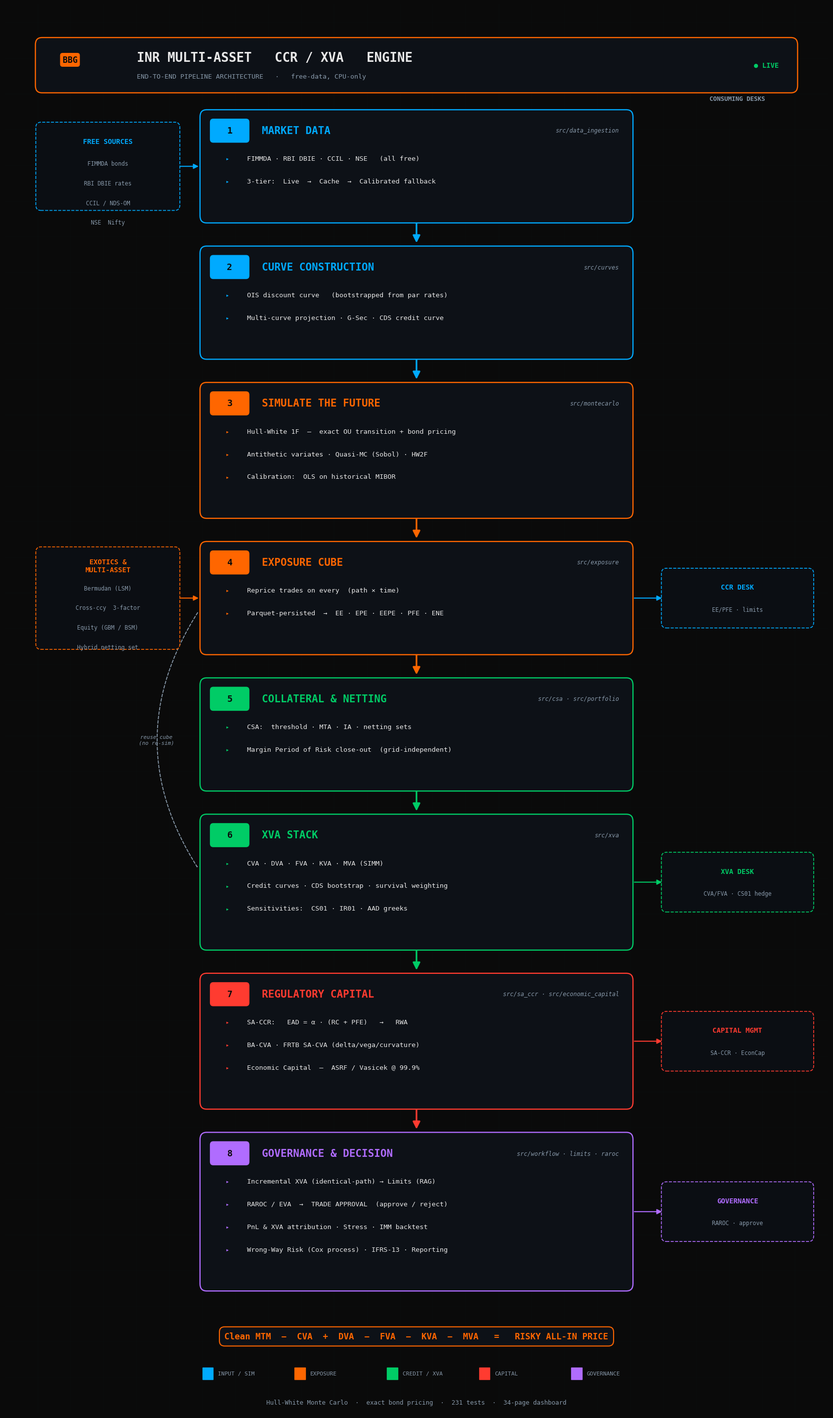

This chart was generated by the following Python code:
"""Generate a Bloomberg-terminal-style pipeline architecture diagram for the
INR Multi-Asset XVA Engine. Auto-sized boxes, top-down layout (no overlaps)."""
import matplotlib
matplotlib.use("Agg")
import matplotlib.pyplot as plt
from matplotlib.patches import FancyBboxPatch, FancyArrowPatch

# ── Bloomberg palette ───────────────────────────────────────────────
BG, PANEL = "#0a0a0a", "#0d1117"
AMBER, BLUE, GREEN, RED, PURPLE = "#ff6600", "#00aaff", "#00cc66", "#ff3b30", "#b06cff"
TEXT, DIM, GRID = "#e8e8e8", "#8899aa", "#1a2230"
MONO = "monospace"

# ── geometry constants ──────────────────────────────────────────────
SPINE_X, SPINE_W = 24, 52
HEAD_PAD, ITEM_TOP, ITEM_DY, BOT_PAD = 2.6, 5.2, 2.55, 1.4
GAP = 3.2  # vertical gap between bands (for the arrow)

def box_height(n):       # auto height for n item-lines
    return HEAD_PAD + BOT_PAD + ITEM_TOP - HEAD_PAD + n * ITEM_DY + 0.4

STAGES = [
    (BLUE,  "1", "MARKET DATA", "src/data_ingestion",
     ["FIMMDA · RBI DBIE · CCIL · NSE   (all free)",
      "3-tier:  Live  →  Cache  →  Calibrated fallback"]),
    (BLUE,  "2", "CURVE CONSTRUCTION", "src/curves",
     ["OIS discount curve   (bootstrapped from par rates)",
      "Multi-curve projection · G-Sec · CDS credit curve"]),
    (AMBER, "3", "SIMULATE THE FUTURE", "src/montecarlo",
     ["Hull-White 1F  —  exact OU transition + bond pricing",
      "Antithetic variates · Quasi-MC (Sobol) · HW2F",
      "Calibration:  OLS on historical MIBOR"]),
    (AMBER, "4", "EXPOSURE CUBE", "src/exposure",
     ["Reprice trades on every  (path × time)",
      "Parquet-persisted  →  EE · EPE · EEPE · PFE · ENE"]),
    (GREEN, "5", "COLLATERAL & NETTING", "src/csa · src/portfolio",
     ["CSA:  threshold · MTA · IA · netting sets",
      "Margin Period of Risk close-out  (grid-independent)"]),
    (GREEN, "6", "XVA STACK", "src/xva",
     ["CVA · DVA · FVA · KVA · MVA (SIMM)",
      "Credit curves · CDS bootstrap · survival weighting",
      "Sensitivities:  CS01 · IR01 · AAD greeks"]),
    (RED,   "7", "REGULATORY CAPITAL", "src/sa_ccr · src/economic_capital",
     ["SA-CCR:   EAD = α · (RC + PFE)   →   RWA",
      "BA-CVA · FRTB SA-CVA (delta/vega/curvature)",
      "Economic Capital  —  ASRF / Vasicek @ 99.9%"]),
    (PURPLE,"8", "GOVERNANCE & DECISION", "src/workflow · limits · raroc",
     ["Incremental XVA (identical-path) → Limits (RAG)",
      "RAROC / EVA  →  TRADE APPROVAL  (approve / reject)",
      "PnL & XVA attribution · Stress · IMM backtest",
      "Wrong-Way Risk (Cox process) · IFRS-13 · Reporting"]),
]

# ── compute total height & canvas ───────────────────────────────────
heights = [box_height(len(s[4])) for s in STAGES]
TITLE_H = 5.6
TOP = 4.0                      # top margin
FOOTER_H = 12.0
total = TOP + TITLE_H + 2.5 + sum(heights) + GAP * (len(STAGES) - 1) + FOOTER_H + 2
W = 100

fig, ax = plt.subplots(figsize=(17, total * 0.182), dpi=150)
fig.patch.set_facecolor(BG); ax.set_facecolor(BG)
ax.set_xlim(0, W); ax.set_ylim(0, total); ax.axis("off")

# dotted grid
for gx in range(0, W + 1, 4):
    ax.plot([gx, gx], [0, total], color=GRID, lw=0.3, alpha=0.22, zorder=0)
for gy in range(0, int(total) + 1, 4):
    ax.plot([0, W], [gy, gy], color=GRID, lw=0.3, alpha=0.22, zorder=0)

def arrow(x0, y0, x1, y1, color, scale=22, lw=2.4, ls="-", alpha=1.0):
    ax.add_patch(FancyArrowPatch((x0, y0), (x1, y1), arrowstyle="-|>",
                 mutation_scale=scale, color=color, lw=lw, zorder=2,
                 alpha=alpha, linestyle=ls))

def stage(y_bottom, h, accent, num, title, sub, items):
    x, w = SPINE_X, SPINE_W
    ax.add_patch(FancyBboxPatch((x, y_bottom), w, h,
                 boxstyle="round,pad=0.3,rounding_size=0.8", linewidth=1.7,
                 edgecolor=accent, facecolor=PANEL, zorder=3))
    top = y_bottom + h
    ax.add_patch(FancyBboxPatch((x + 1.0, top - 3.3), 4.6, 2.5,
                 boxstyle="round,pad=0.1,rounding_size=0.4", linewidth=0,
                 facecolor=accent, zorder=4))
    ax.text(x + 3.3, top - 2.05, num, ha="center", va="center", color="#0a0a0a",
            fontsize=13, fontweight="bold", family=MONO, zorder=5)
    ax.text(x + 7.2, top - 2.05, title, ha="left", va="center", color=accent,
            fontsize=15, fontweight="bold", family=MONO, zorder=5)
    ax.text(x + w - 1.4, top - 2.05, sub, ha="right", va="center", color=DIM,
            fontsize=8.6, style="italic", family=MONO, zorder=5)
    ty = top - ITEM_TOP
    for it in items:
        ax.text(x + 2.8, ty, "▸", ha="left", va="center", color=accent,
                fontsize=8.5, family=MONO, zorder=5)
        ax.text(x + 5.4, ty, it, ha="left", va="center", color=TEXT,
                fontsize=9.7, family=MONO, zorder=5)
        ty -= ITEM_DY
    return top, y_bottom  # (top, bottom)

def side(cx, cy, w, h, color, title, items):
    x, y = cx - w / 2, cy - h / 2
    ax.add_patch(FancyBboxPatch((x, y), w, h,
                 boxstyle="round,pad=0.25,rounding_size=0.6", linewidth=1.2,
                 edgecolor=color, facecolor="#0b0e13", zorder=3, linestyle="--"))
    ax.text(cx, y + h - 1.9, title, ha="center", va="center", color=color,
            fontsize=10, fontweight="bold", family=MONO, zorder=5)
    ty = y + h - 4.4
    for it in items:
        ax.text(cx, ty, it, ha="center", va="center", color=DIM, fontsize=8.3,
                family=MONO, zorder=5)
        ty -= 2.2

# ── Title bar ───────────────────────────────────────────────────────
ty0 = total - TOP - TITLE_H
ax.add_patch(FancyBboxPatch((4, ty0), 92, TITLE_H,
             boxstyle="round,pad=0.3,rounding_size=0.8", linewidth=1.7,
             edgecolor=AMBER, facecolor=PANEL, zorder=3))
ax.text(7.0, ty0 + 3.4, "BBG", ha="left", va="center", color="#0a0a0a",
        fontsize=12, fontweight="bold", family=MONO,
        bbox=dict(boxstyle="round,pad=0.3", fc=AMBER, ec="none"), zorder=5)
ax.text(16, ty0 + 3.6, "INR MULTI-ASSET   CCR / XVA   ENGINE", ha="left",
        va="center", color=TEXT, fontsize=18.5, fontweight="bold", family=MONO)
ax.text(16, ty0 + 1.5, "END-TO-END PIPELINE ARCHITECTURE   ·   free-data, CPU-only",
        ha="left", va="center", color=DIM, fontsize=9.5, family=MONO)
ax.text(94, ty0 + 2.8, "● LIVE", ha="right", va="center", color=GREEN,
        fontsize=10, fontweight="bold", family=MONO)

# ── Draw bands top→bottom, record centers ───────────────────────────
y_cursor = ty0 - 2.5
centers = []
for (accent, num, title, sub, items), h in zip(STAGES, heights):
    yb = y_cursor - h
    top, bot = stage(yb, h, accent, num, title, sub, items)
    centers.append((accent, (top + bot) / 2, top, bot))
    if num != "8":
        arrow(50, bot - 0.1, bot - GAP + 0.3 + 0, 0, accent) if False else \
            arrow(50, bot - 0.1, 50, bot - GAP + 0.5, accent)
    y_cursor = bot - GAP

# ── Left rail inputs ────────────────────────────────────────────────
# data sources → stage 1
side(12.5, centers[0][1], 17, 9.4, BLUE, "FREE SOURCES",
     ["FIMMDA bonds", "RBI DBIE rates", "CCIL / NDS-OM", "NSE  Nifty"])
arrow(21, centers[0][1], SPINE_X - 0.3, centers[0][1], BLUE, scale=15, lw=1.5)

# exotics / multi-asset → exposure cube (stage 4)
side(12.5, centers[3][1], 17, 11.0, AMBER, "EXOTICS &\nMULTI-ASSET",
     ["Bermudan (LSM)", "Cross-ccy  3-factor", "Equity (GBM / BSM)", "Hybrid netting set"])
arrow(21, centers[3][1], SPINE_X - 0.3, centers[3][1], AMBER, scale=15, lw=1.5)

# reuse-cube feedback loop (cube → XVA without re-sim)
ax.add_patch(FancyArrowPatch((SPINE_X - 0.5, centers[3][1] - 1.5),
             (SPINE_X - 0.5, centers[5][1] + 1.5), arrowstyle="-|>",
             color=DIM, lw=1.3, ls=(0, (3, 2)), zorder=2,
             connectionstyle="arc3,rad=0.32"))
ax.text(18.4, (centers[3][1] + centers[5][1]) / 2, "reuse cube\n(no re-sim)",
        ha="center", va="center", color=DIM, fontsize=7.8, style="italic", family=MONO)

# ── Right rail: consuming desks ─────────────────────────────────────
ax.text(89, centers[0][2] + 1.5, "CONSUMING DESKS", ha="center", va="center",
        color=DIM, fontsize=9, fontweight="bold", family=MONO)
desks = [
    ("CCR DESK",     "EE/PFE · limits",     centers[3][1], BLUE),
    ("XVA DESK",     "CVA/FVA · CS01 hedge", centers[5][1], GREEN),
    ("CAPITAL MGMT", "SA-CCR · EconCap",     centers[6][1], RED),
    ("GOVERNANCE",   "RAROC · approve",      centers[7][1], PURPLE),
]
for name, dsc, cy, col in desks:
    side(89, cy, 18, 6.2, col, name, [dsc])
    arrow(SPINE_X + SPINE_W + 0.3, cy, 80, cy, col, scale=15, lw=1.5)

# ── Footer: the master equation + stats ─────────────────────────────
fy = centers[7][3] - GAP - 4.0
ax.text(50, fy + 1.8,
        "Clean MTM  −  CVA  +  DVA  −  FVA  −  KVA  −  MVA   =   RISKY ALL-IN PRICE",
        ha="center", va="center", color=AMBER, fontsize=12.5, fontweight="bold",
        family=MONO, bbox=dict(boxstyle="round,pad=0.6", fc=PANEL, ec=AMBER, lw=1.5))
# legend
legend = [("INPUT / SIM", BLUE), ("EXPOSURE", AMBER), ("CREDIT / XVA", GREEN),
          ("CAPITAL", RED), ("GOVERNANCE", PURPLE)]
lx = 24
for lab, col in legend:
    ax.add_patch(plt.Rectangle((lx, fy - 3.0), 1.3, 1.3, color=col, zorder=5))
    ax.text(lx + 1.9, fy - 2.35, lab, ha="left", va="center", color=DIM,
            fontsize=8, family=MONO)
    lx += 11.2
ax.text(50, fy - 5.6,
        "Hull-White Monte Carlo  ·  exact bond pricing  ·  231 tests  ·  34-page dashboard",
        ha="center", va="center", color=DIM, fontsize=9, family=MONO)

plt.subplots_adjust(left=0.01, right=0.99, top=0.995, bottom=0.005)
out = "XVA_Engine_Pipeline_Diagram.png"
plt.savefig(out, facecolor=BG, dpi=150, bbox_inches="tight", pad_inches=0.25)
print("saved", out, "canvas H =", round(total, 1))
